Run: headless pygame with SDL's dummy video driver; simulated clock (each Clock.tick advances the game by its frame time, no real sleeping); random seed 0; keys injected as events and as key.get_pressed() state; no mouse input.
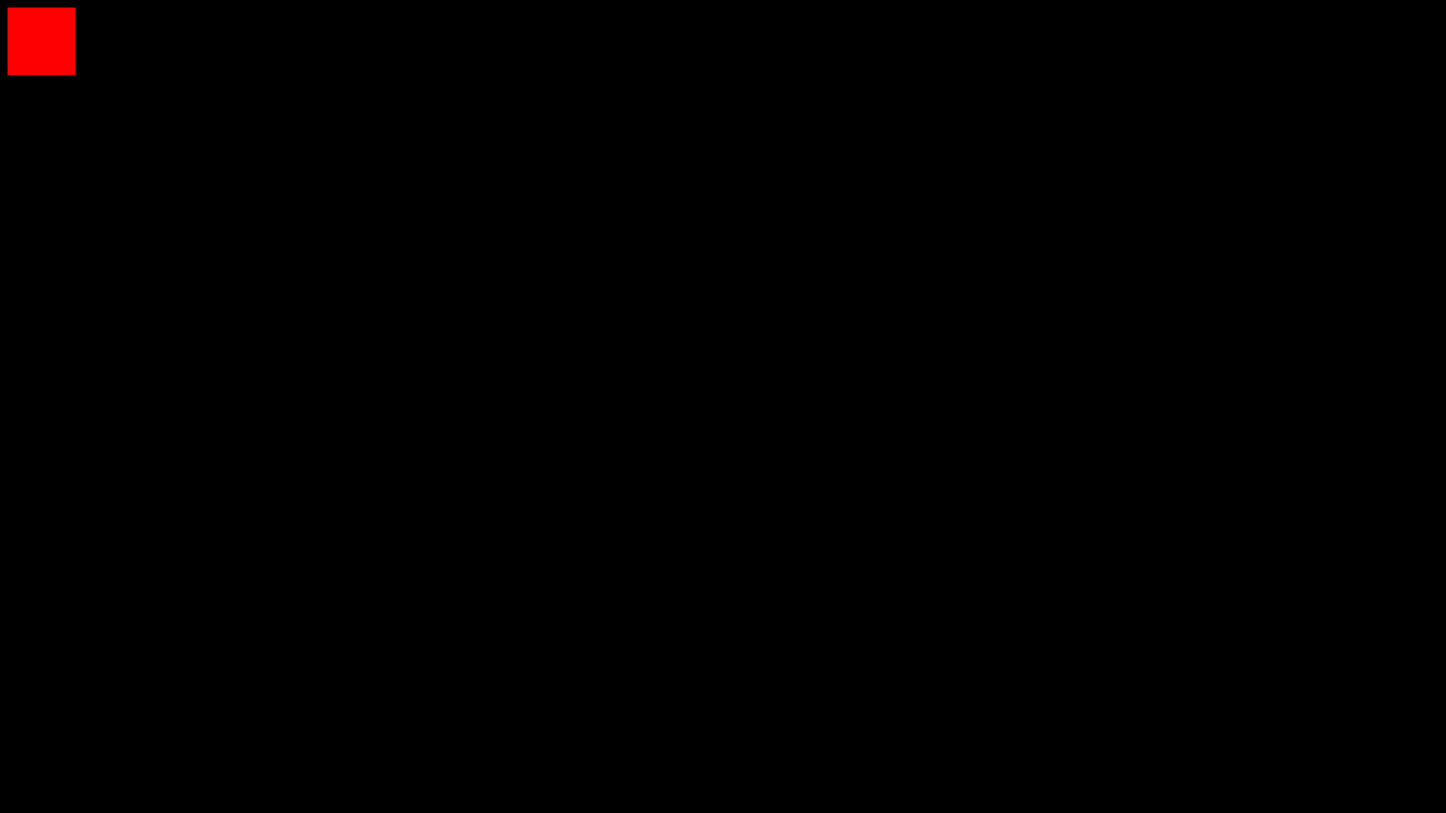
Frame 1 of 4 · flips 1–60 · no input
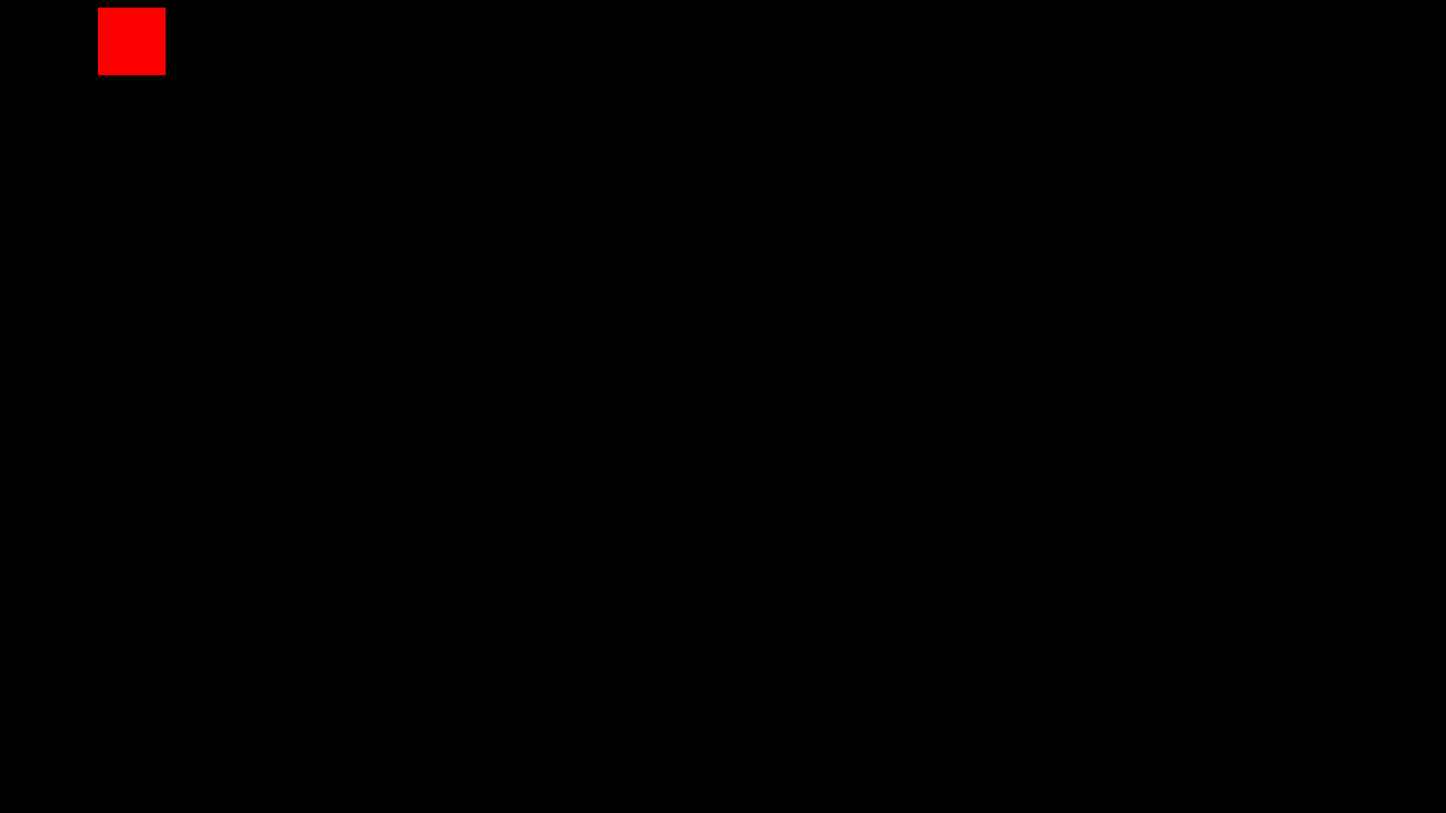
Frame 2 of 4 · flips 61–180 · tapped SPACE, RETURN · held RIGHT (→), D
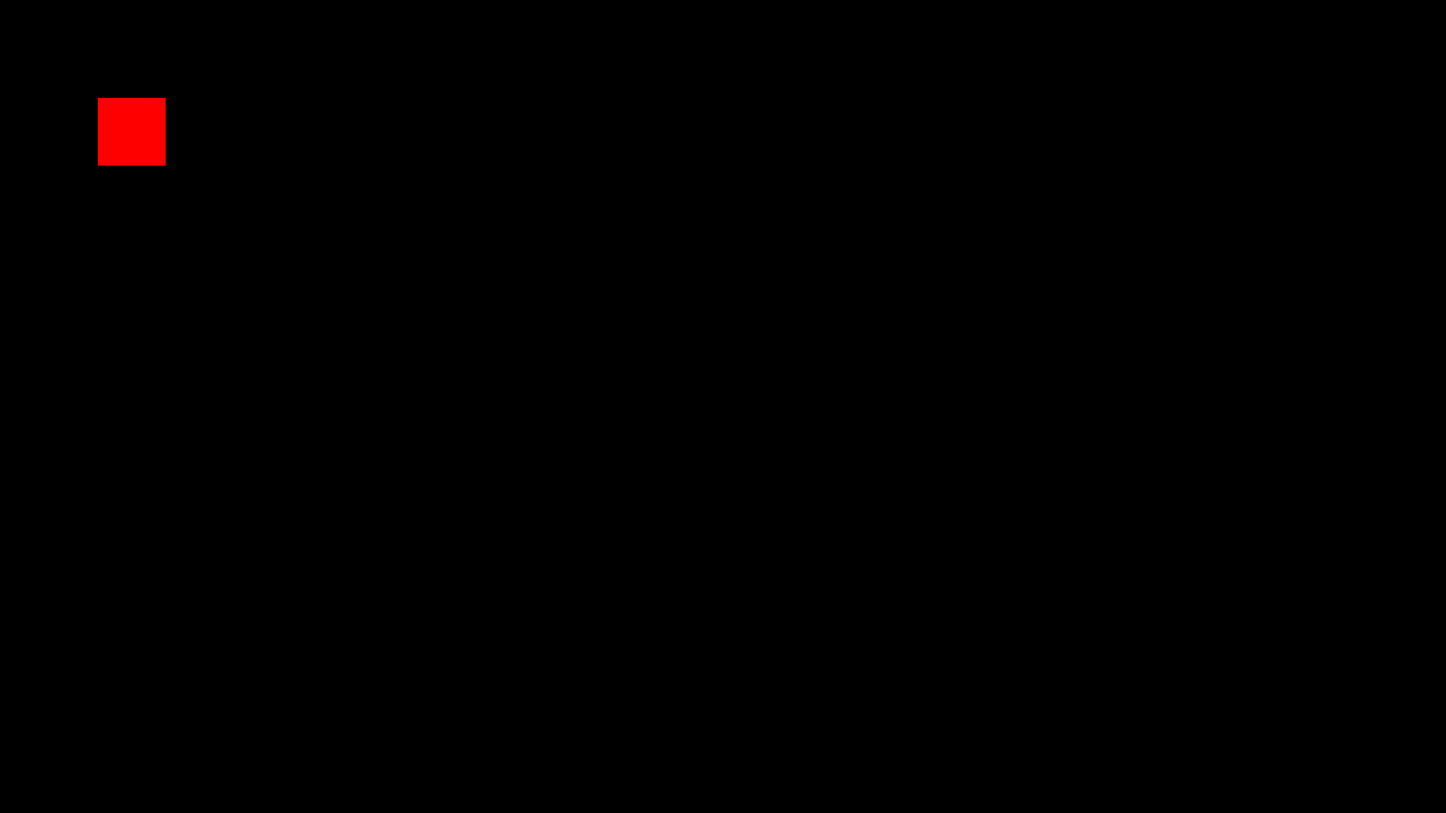
Frame 3 of 4 · flips 181–300 · held DOWN (↓), S
Frame 4 of 4 · flips 301–420 · held LEFT (←), A, UP (↑), W · screen same as frame 1, image omitted

The pygame program that drew these frames:

import pygame

pygame.init()

window = pygame.display.set_mode((1920,1080))

pygame.display.set_caption("Shadow of the Past")

#Położenie startowe postaci

x = 0
y = 990

#wymiary postaci:
character = pygame.Rect(10,10,90,90)
velocity = 1

walkleft = False
walkright = False


run = True

while run:
    for event in pygame.event.get():
        if event.type == pygame.QUIT:
            run = False
        elif event.type == pygame.KEYDOWN and event.key == pygame.K_ESCAPE:
            run = False
            
    przyciski = pygame.key.get_pressed()

    if przyciski[pygame.K_LEFT]:
        character.x -= velocity
    if przyciski[pygame.K_RIGHT]:
        character.x += velocity
    if przyciski[pygame.K_UP]:
        character.y -= velocity
    if przyciski[pygame.K_DOWN]:
        character.y += velocity

    
    window.fill(("black"))
    pygame.draw.rect(window, ("red"), character)
    pygame.display.flip()            
pygame.quit()            
